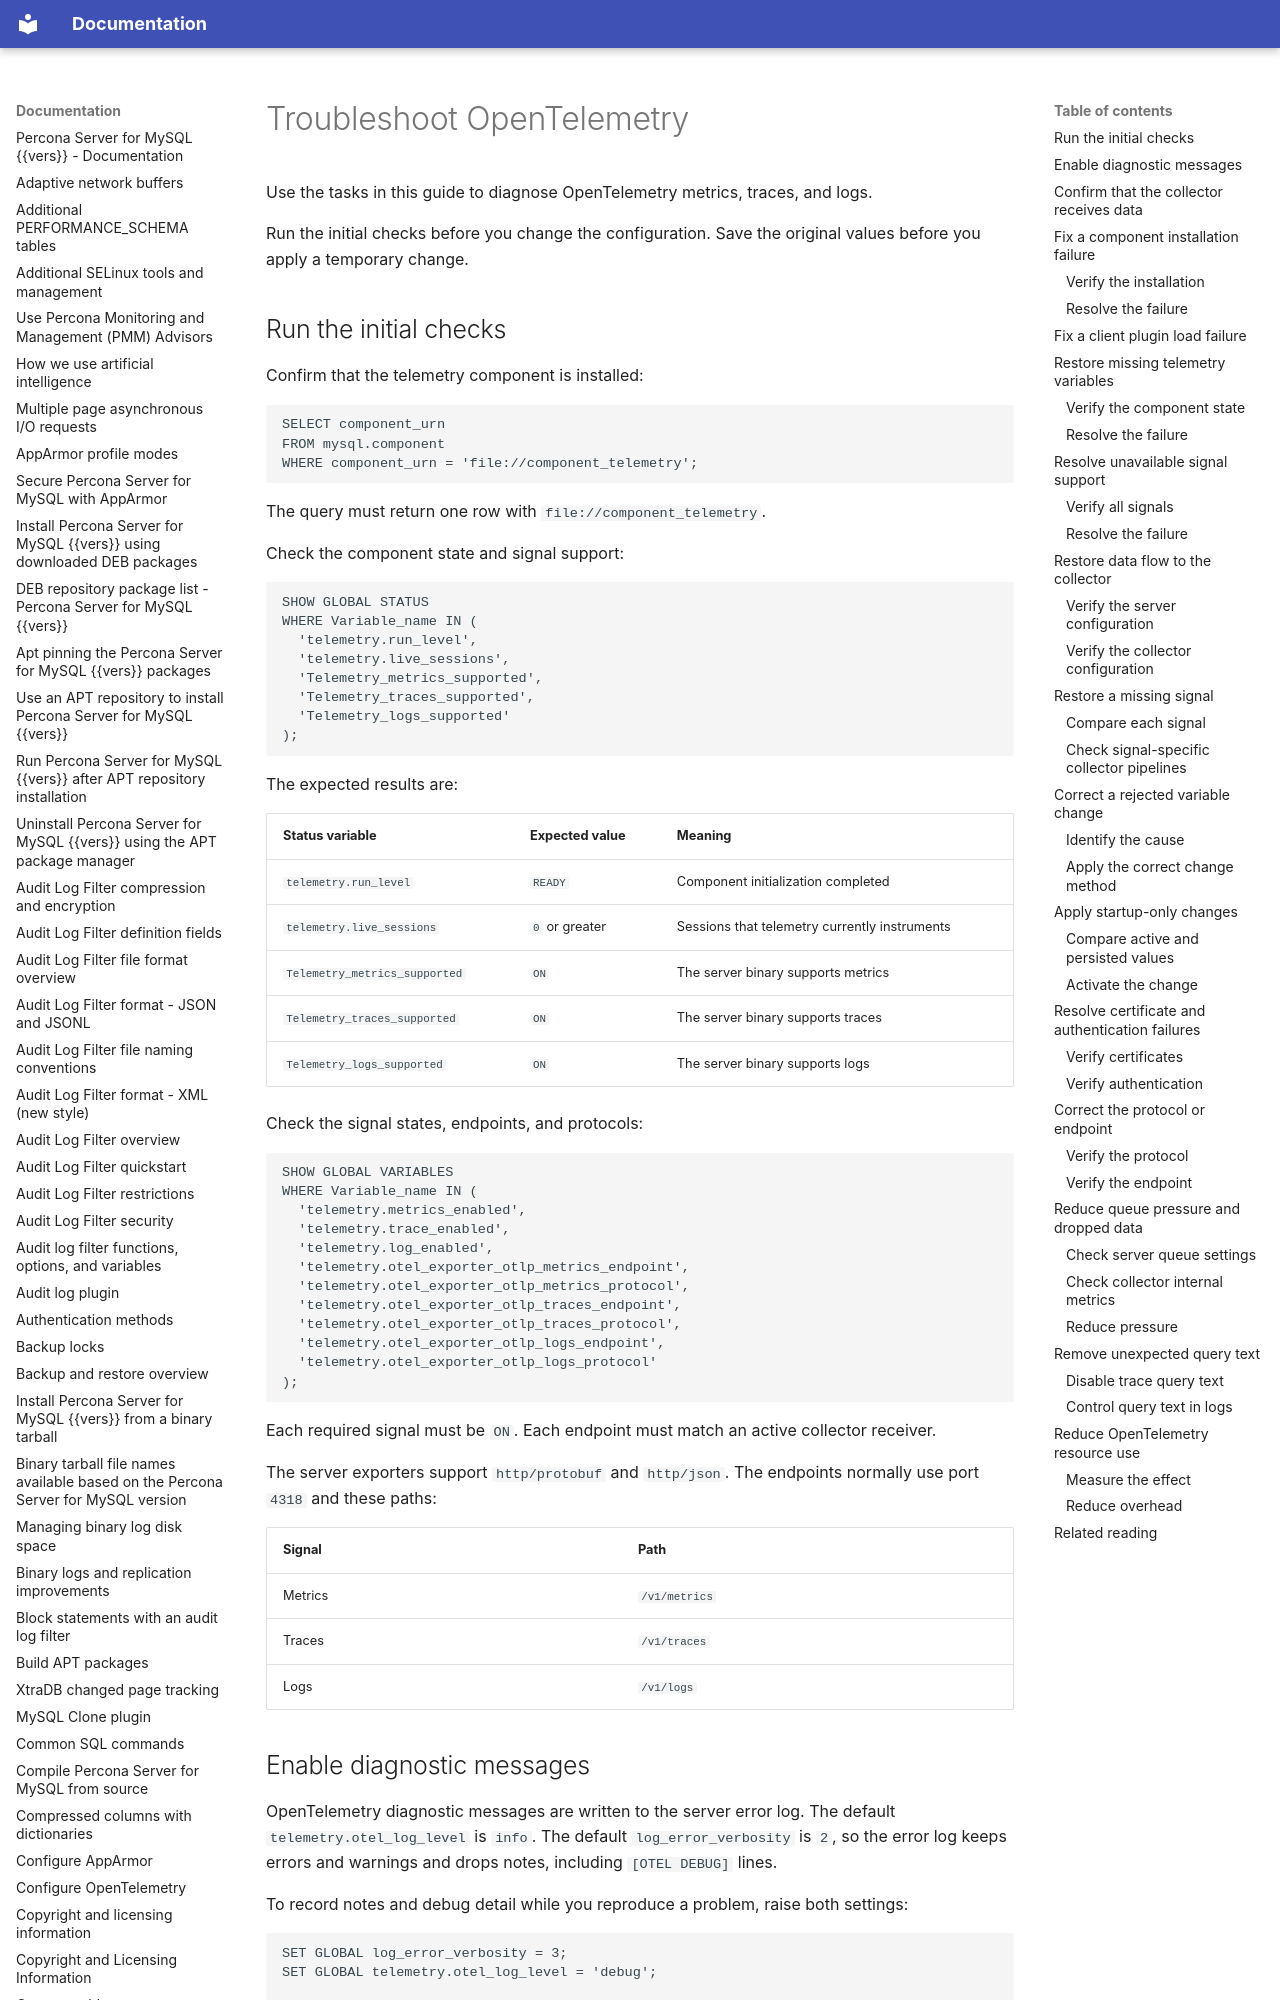

repository: percona/psmysql-docs · page: troubleshoot-opentelemetry/index.html · generator: mkdocs

# Troubleshoot OpenTelemetry

Use the tasks in this guide to diagnose OpenTelemetry metrics, traces, and logs.

Run the initial checks before you change the configuration. Save the original values before you apply a temporary change.

## Run the initial checks

Confirm that the telemetry component is installed:

```sql
SELECT component_urn
FROM mysql.component
WHERE component_urn = 'file://component_telemetry';
```

The query must return one row with `file://component_telemetry`.

Check the component state and signal support:

```sql
SHOW GLOBAL STATUS
WHERE Variable_name IN (
  'telemetry.run_level',
  'telemetry.live_sessions',
  'Telemetry_metrics_supported',
  'Telemetry_traces_supported',
  'Telemetry_logs_supported'
);
```

The expected results are:

| Status variable               | Expected value | Meaning                                                |
| ----------------------------- | -------------- | ------------------------------------------------------ |
| `telemetry.run_level`         | `READY`        | Component initialization completed                     |
| `telemetry.live_sessions`     | `0` or greater | Sessions that telemetry currently instruments          |
| `Telemetry_metrics_supported` | `ON`           | The server binary supports metrics                     |
| `Telemetry_traces_supported`  | `ON`           | The server binary supports traces                      |
| `Telemetry_logs_supported`    | `ON`           | The server binary supports logs                        |

Check the signal states, endpoints, and protocols:

```sql
SHOW GLOBAL VARIABLES
WHERE Variable_name IN (
  'telemetry.metrics_enabled',
  'telemetry.trace_enabled',
  'telemetry.log_enabled',
  'telemetry.otel_exporter_otlp_metrics_endpoint',
  'telemetry.otel_exporter_otlp_metrics_protocol',
  'telemetry.otel_exporter_otlp_traces_endpoint',
  'telemetry.otel_exporter_otlp_traces_protocol',
  'telemetry.otel_exporter_otlp_logs_endpoint',
  'telemetry.otel_exporter_otlp_logs_protocol'
);
```

Each required signal must be `ON`. Each endpoint must match an active collector receiver.

The server exporters support `http/protobuf` and `http/json`. The endpoints normally use port `4318` and these paths:

| Signal  | Path          |
| ------- | ------------- |
| Metrics | `/v1/metrics` |
| Traces  | `/v1/traces`  |
| Logs    | `/v1/logs`    |
